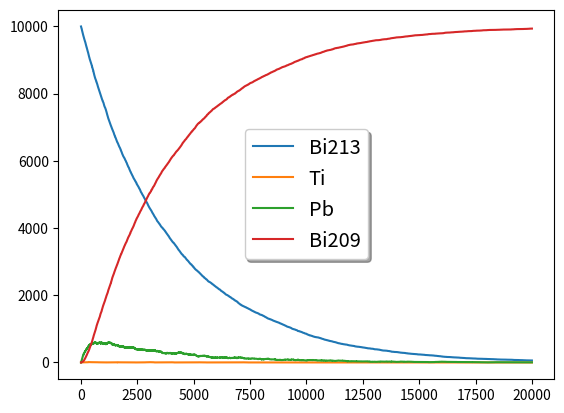

The matplotlib source for this figure:
#HW8Q2
# [redacted]

import numpy as np
import matplotlib.pyplot as plt
import random as rng

Bi213 = 10000
Tl = 0
Pb = 0
Bi209 = 0
h = 1.0
Bi213Tau = 46*60
TlTau = 2.2*60
PbTau = 3.3*60
pTl = 1 - 2**(-h/TlTau)
p213 = 1 - 2**(-h/Bi213Tau)
pPb = 1 - 2**(-h/PbTau)

tmax = 20000

Bi213List = []
TlList = []
PbList= []
Bi209List = []

tPoints = np.arange(0, tmax, h)

for t in tPoints:
    Bi209List.append(Bi209)
    PbList.append(Pb)
    TlList.append(Tl)
    Bi213List.append(Bi213)
    

    
    for i in range(Pb):
        if rng.random()<pPb:
            Bi209 += 1
            Pb -= 1
    
    for i in range(Tl):
        if rng.random()<pTl:
            Tl -= 1
            Pb += 1
    
    for i in range(Bi213):
        if rng.random()<p213:
            Bi213 -= 1
            if rng.random()<0.9791:
                Pb += 1 
            else:
                Tl += 1
             
    
    
    


fig, ax = plt.subplots()
ax.plot(tPoints,Bi213List, label='Bi213')
ax.plot(tPoints,TlList, label='Ti')
ax.plot(tPoints,PbList, label='Pb')
ax.plot(tPoints,Bi209List, label='Bi209')
legend = ax.legend(loc='center', shadow=True, fontsize='x-large')
plt.show()
